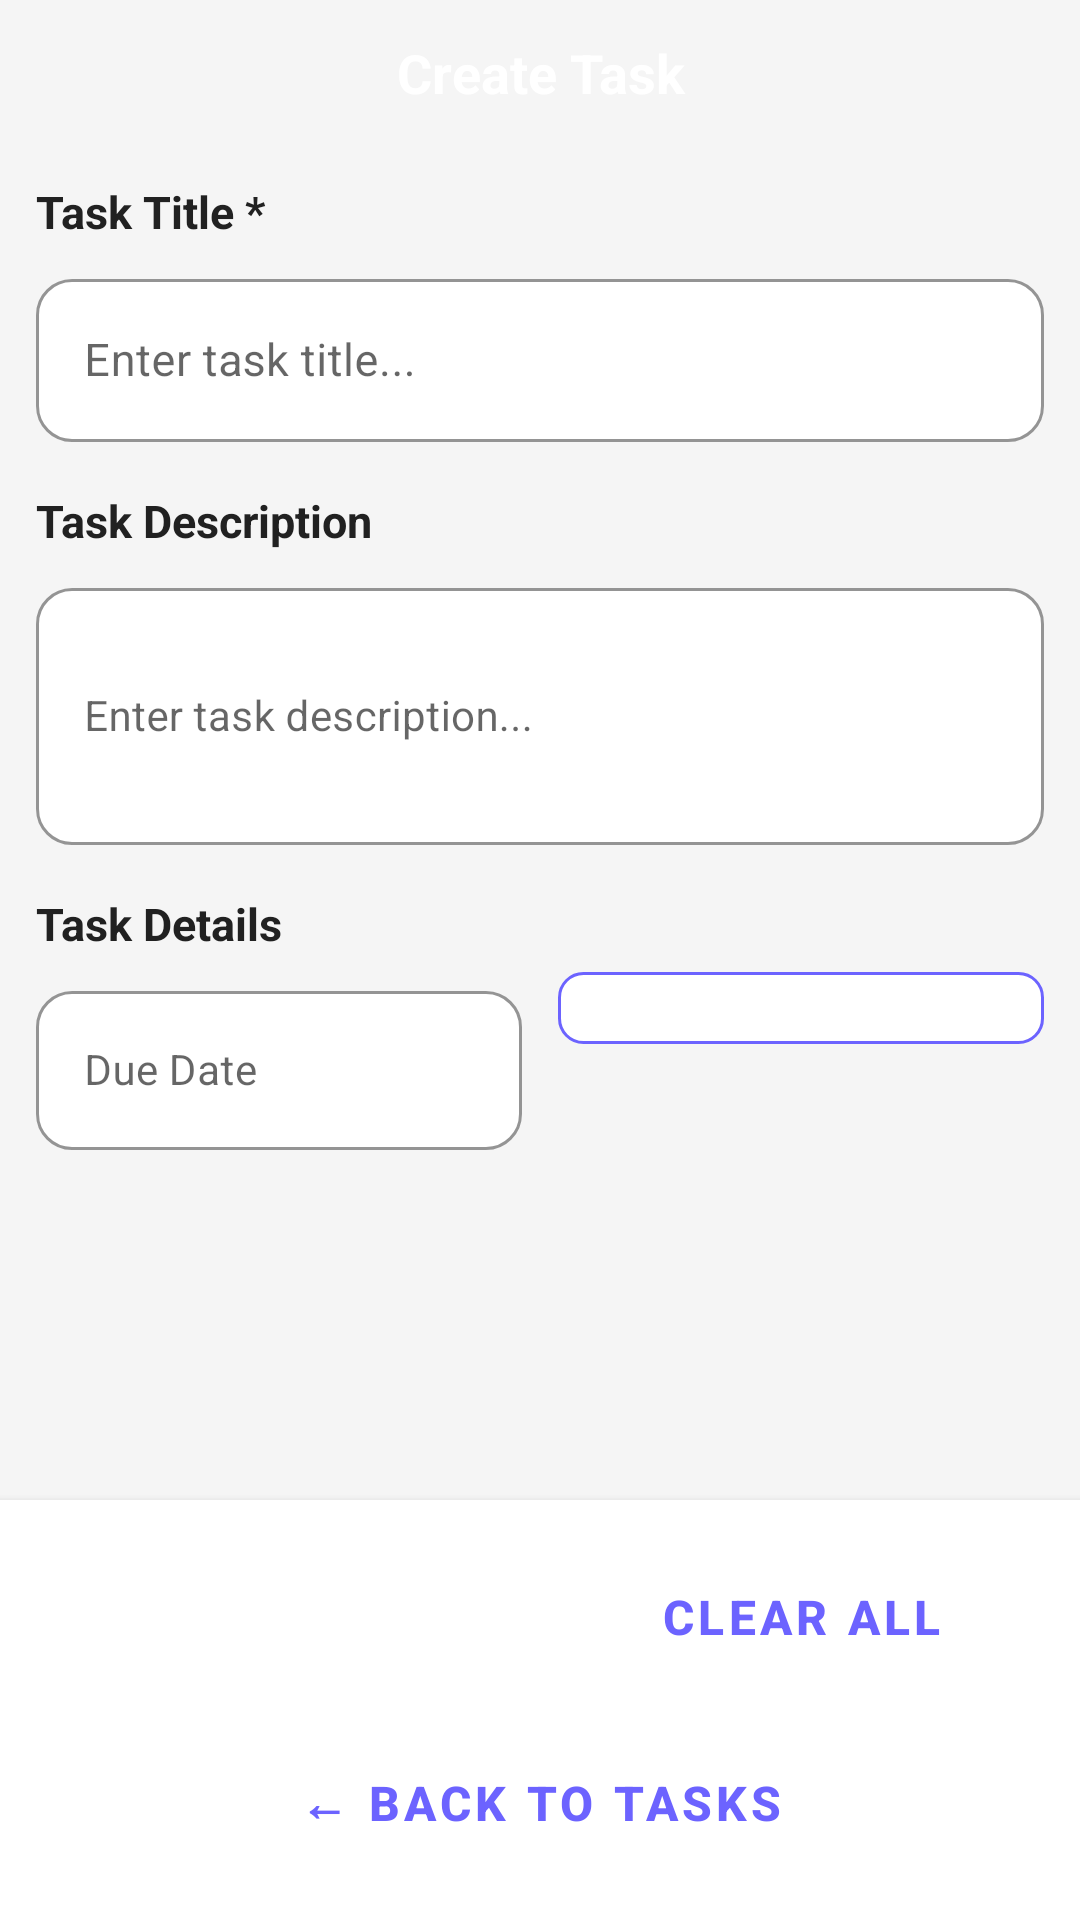

Here is an Android app screen rendered from its layout file. Give the layout XML and the strings, colors and styles it references.
<!-- AndroidManifest.xml: activity theme Theme.MyNVPNOTES -->
<!-- res/layout/activity_create_task.xml -->
<?xml version="1.0" encoding="utf-8"?>
<LinearLayout xmlns:android="http://schemas.android.com/apk/res/android"
    xmlns:app="http://schemas.android.com/apk/res-auto"
    android:layout_width="match_parent"
    android:layout_height="match_parent"
    android:orientation="vertical"
    android:background="@color/background_gray">

    
    <LinearLayout
        android:layout_width="match_parent"
        android:layout_height="wrap_content"
        android:orientation="horizontal"
        android:background="@drawable/header_gradient"
        android:padding="12dp"
        android:elevation="4dp">

        
        <TextView
            android:layout_width="0dp"
            android:layout_height="wrap_content"
            android:layout_weight="1"
            android:text="Create Task"
            android:textSize="18sp"
            android:textStyle="bold"
            android:textColor="@color/white"
            android:gravity="center" />

        
        <Button
            android:id="@+id/btnDelete"
            style="@style/Widget.MyNVPNOTES.Button.Delete"
            android:layout_width="wrap_content"
            android:layout_height="wrap_content"
            android:text="Delete"
            android:visibility="gone" />
    </LinearLayout>

    
    <ScrollView
        android:layout_width="match_parent"
        android:layout_height="0dp"
        android:layout_weight="1"
        android:fillViewport="true">

        <LinearLayout
            android:layout_width="match_parent"
            android:layout_height="wrap_content"
            android:orientation="vertical"
            android:padding="12dp">

            
            <TextView
                android:layout_width="match_parent"
                android:layout_height="wrap_content"
                android:text="Task Title *"
                android:textSize="15sp"
                android:textStyle="bold"
                android:textColor="@color/text_primary"
                android:layout_marginBottom="6dp" />

            <com.google.android.material.textfield.TextInputLayout
                style="@style/Widget.MyNVPNOTES.TextInputLayout"
                android:layout_width="match_parent"
                android:layout_height="wrap_content"
                android:layout_marginBottom="16dp">

                <com.google.android.material.textfield.TextInputEditText
                    android:id="@+id/etTaskTitle"
                    android:layout_width="match_parent"
                    android:layout_height="wrap_content"
                    android:hint="Enter task title..."
                    android:textSize="15sp"
                    android:textColor="@color/black"
                    android:textColorHint="@color/text_secondary" />
            </com.google.android.material.textfield.TextInputLayout>

            
            <TextView
                android:layout_width="match_parent"
                android:layout_height="wrap_content"
                android:text="Task Description"
                android:textSize="15sp"
                android:textStyle="bold"
                android:textColor="@color/text_primary"
                android:layout_marginBottom="6dp" />

            <com.google.android.material.textfield.TextInputLayout
                style="@style/Widget.MyNVPNOTES.TextInputLayout"
                android:layout_width="match_parent"
                android:layout_height="wrap_content"
                android:layout_marginBottom="16dp">

                <com.google.android.material.textfield.TextInputEditText
                    android:id="@+id/etTaskDescription"
                    android:layout_width="match_parent"
                    android:layout_height="wrap_content"
                    android:hint="Enter task description..."
                    android:inputType="textMultiLine"
                    android:minLines="3"
                    android:textSize="14sp"
                    android:textColor="@color/black"
                    android:textColorHint="@color/text_secondary" />
            </com.google.android.material.textfield.TextInputLayout>

            
            <TextView
                android:layout_width="match_parent"
                android:layout_height="wrap_content"
                android:text="Task Details"
                android:textSize="15sp"
                android:textStyle="bold"
                android:textColor="@color/text_primary"
                android:layout_marginBottom="6dp" />

            <LinearLayout
                android:layout_width="match_parent"
                android:layout_height="wrap_content"
                android:orientation="horizontal"
                android:layout_marginBottom="16dp">

                
                <com.google.android.material.textfield.TextInputLayout
                    style="@style/Widget.MyNVPNOTES.TextInputLayout"
                    android:layout_width="0dp"
                    android:layout_height="wrap_content"
                    android:layout_weight="1"
                    android:layout_marginEnd="6dp">

                    <com.google.android.material.textfield.TextInputEditText
                        android:id="@+id/etDueDate"
                        android:layout_width="match_parent"
                        android:layout_height="wrap_content"
                        android:hint="Due Date"
                        android:focusable="false"
                        android:clickable="true"
                        android:textSize="14sp"
                        android:textColor="@color/black"
                        android:textColorHint="@color/text_secondary" />
                </com.google.android.material.textfield.TextInputLayout>

                
                <Spinner
                    android:id="@+id/spinnerPriority"
                    android:layout_width="0dp"
                    android:layout_height="wrap_content"
                    android:layout_weight="1"
                    android:layout_marginStart="6dp"
                    android:background="@drawable/spinner_background"
                    android:padding="12dp" />
            </LinearLayout>

        </LinearLayout>
    </ScrollView>

    
    <LinearLayout
        android:layout_width="match_parent"
        android:layout_height="wrap_content"
        android:orientation="vertical"
        android:background="@color/white"
        android:padding="12dp"
        android:elevation="4dp">

        
        <LinearLayout
            android:layout_width="match_parent"
            android:layout_height="wrap_content"
            android:orientation="horizontal"
            android:layout_marginBottom="8dp">

            
            <Button
                android:id="@+id/btnSaveTask"
                style="@style/Widget.MyNVPNOTES.Button"
                android:layout_width="0dp"
                android:layout_height="wrap_content"
                android:layout_weight="1"
                android:layout_marginEnd="6dp"
                android:text="Save Task" />

            
            <Button
                android:id="@+id/btnClear"
                style="@style/Widget.MyNVPNOTES.Button.Secondary"
                android:layout_width="0dp"
                android:layout_height="wrap_content"
                android:layout_weight="1"
                android:layout_marginStart="6dp"
                android:text="Clear All" />
        </LinearLayout>

        
        <Button
            android:id="@+id/btnCancel"
            style="@style/Widget.MyNVPNOTES.Button.Secondary"
            android:layout_width="match_parent"
            android:layout_height="wrap_content"
            android:text="← Back to Tasks" />
    </LinearLayout>

</LinearLayout>
<!-- resources referenced by this layout -->
<resources>
  <color name="background_gray">#FFF5F5F5</color>
  <color name="black">#FF000000</color>
  <color name="text_primary">#FF212121</color>
  <color name="text_secondary">#FF757575</color>
  <color name="white">#FFFFFFFF</color>
  <!-- drawable spinner_background (drawable) -->
  <?xml version="1.0" encoding="utf-8"?>
  <shape xmlns:android="http://schemas.android.com/apk/res/android">
      <solid android:color="@color/white" />
      <corners android:radius="8dp" />
      <stroke
          android:width="1dp"
          android:color="@color/primary_color" />
      <padding
          android:left="12dp"
          android:top="12dp"
          android:right="12dp"
          android:bottom="12dp" />
  </shape>
  <style name="Widget.MyNVPNOTES.Button" parent="Widget.MaterialComponents.Button">
          <item name="backgroundTint">@color/primary_color</item>
          <item name="android:textColor">@color/white</item>
          <item name="cornerRadius">12dp</item>
          <item name="elevation">2dp</item>
          <item name="android:padding">16dp</item>
          <item name="android:textSize">16sp</item>
          <item name="android:textStyle">bold</item>
      </style>
  <style name="Widget.MyNVPNOTES.Button.Delete" parent="Widget.MaterialComponents.Button">
          <item name="backgroundTint">@color/error_red</item>
          <item name="android:textColor">@color/white</item>
          <item name="cornerRadius">12dp</item>
          <item name="elevation">2dp</item>
          <item name="android:padding">16dp</item>
          <item name="android:textSize">14sp</item>
          <item name="android:textStyle">bold</item>
      </style>
  <style name="Widget.MyNVPNOTES.Button.Secondary" parent="Widget.MaterialComponents.Button">
          <item name="backgroundTint">@color/white</item>
          <item name="android:textColor">@color/primary_color</item>
          <item name="cornerRadius">12dp</item>
          <item name="strokeColor">@color/primary_color</item>
          <item name="strokeWidth">1dp</item>
          <item name="elevation">1dp</item>
          <item name="android:padding">16dp</item>
      </style>
  <color name="primary_color">#FF6C63FF</color>
  <color name="error_red">#FFF44336</color>
  <color name="text_hint">#FF888888</color>
  <style name="TextAppearance.MyNVPNOTES.Hint" parent="TextAppearance.MaterialComponents.Caption">
          <item name="android:textColor">@color/text_hint</item>
          <item name="android:textSize">14sp</item>
      </style>
  <color name="primary_dark">#FF534BC2</color>
  <color name="accent_color">#FFFFD740</color>
  <color name="warning_orange">#FFFF9800</color>
  <style name="Widget.MyNVPNOTES.EditText" parent="Widget.MaterialComponents.TextInputEditText.OutlinedBox">
          <item name="android:padding">16dp</item>
          <item name="android:textColor">@color/text_primary</item>
          <item name="android:textColorHint">@color/text_hint</item>
          <item name="android:textSize">16sp</item>
          <item name="boxCornerRadiusBottomEnd">12dp</item>
          <item name="boxCornerRadiusBottomStart">12dp</item>
          <item name="boxCornerRadiusTopEnd">12dp</item>
          <item name="boxCornerRadiusTopStart">12dp</item>
      </style>
  <style name="Widget.MyNVPNOTES.Card" parent="Widget.MaterialComponents.CardView">
          <item name="cardCornerRadius">16dp</item>
          <item name="cardElevation">4dp</item>
          <item name="cardUseCompatPadding">true</item>
          <item name="cardBackgroundColor">@color/white</item>
      </style>
</resources>
